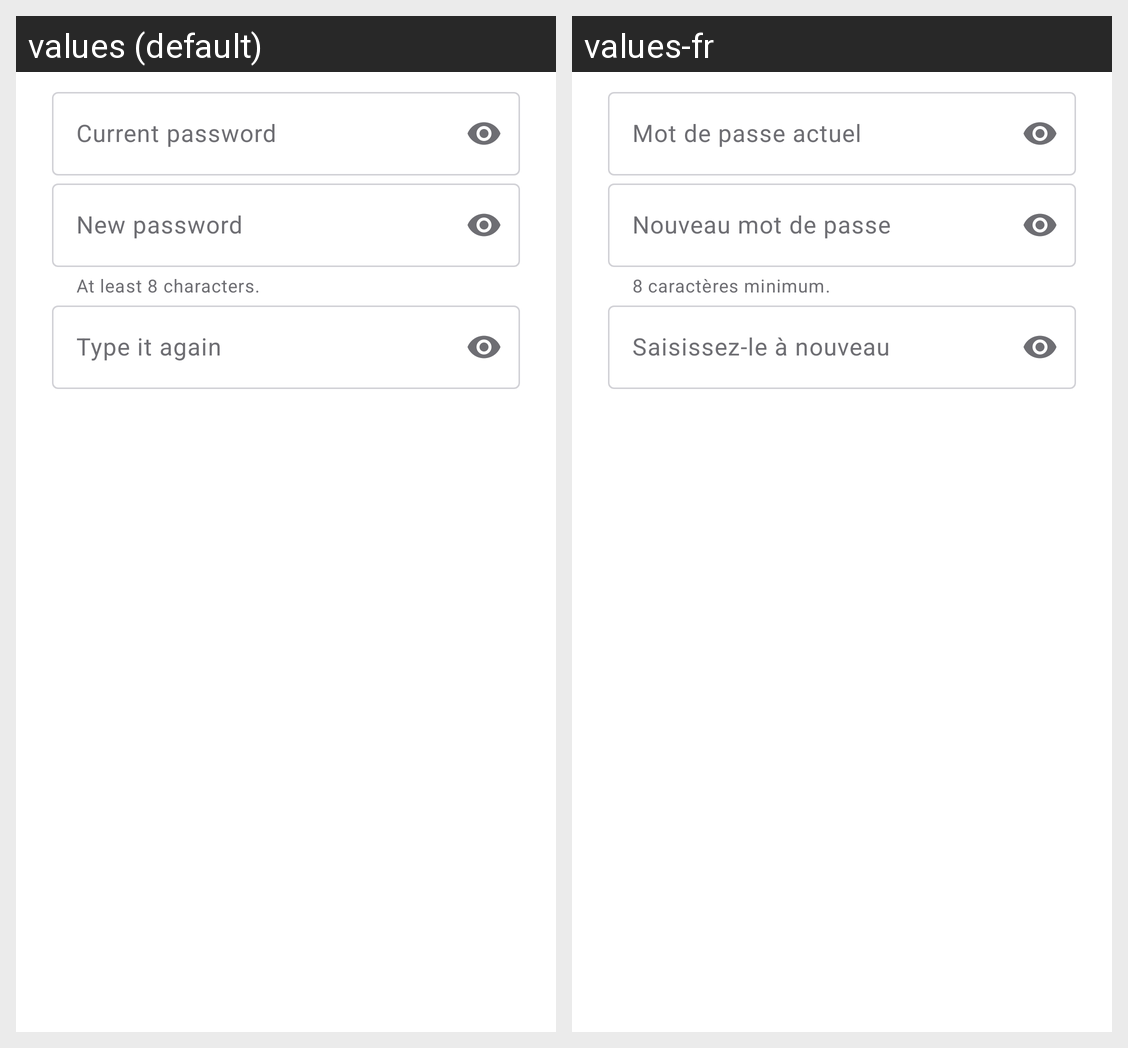

The Android screen above is rendered under two locales of the same app. Produce the string resources it draws, with the default and per-locale values.
Android screen res/layout/dialog_vault_password.xml rendered under 2 locales, left to right: values (default), values-fr. Device: Nexus 5 (rendered at 1080×1920; each locale shown at half size, 540×960, under a caption strip naming it); theme Theme.TheCode.
Strings drawn on this screen, with the default value and each locale's value (text and hints the layout hard-codes, and strings that could not be matched under every locale, appear in the picture but are not listed):

vault_lock_password_current
  values: Current password
  values-fr: Mot de passe actuel

vault_lock_password_new
  values: New password
  values-fr: Nouveau mot de passe

vault_lock_password_rule
  values: At least 8 characters.
  values-fr: 8 caractères minimum.

vault_lock_password_confirm
  values: Type it again
  values-fr: Saisissez-le à nouveau
